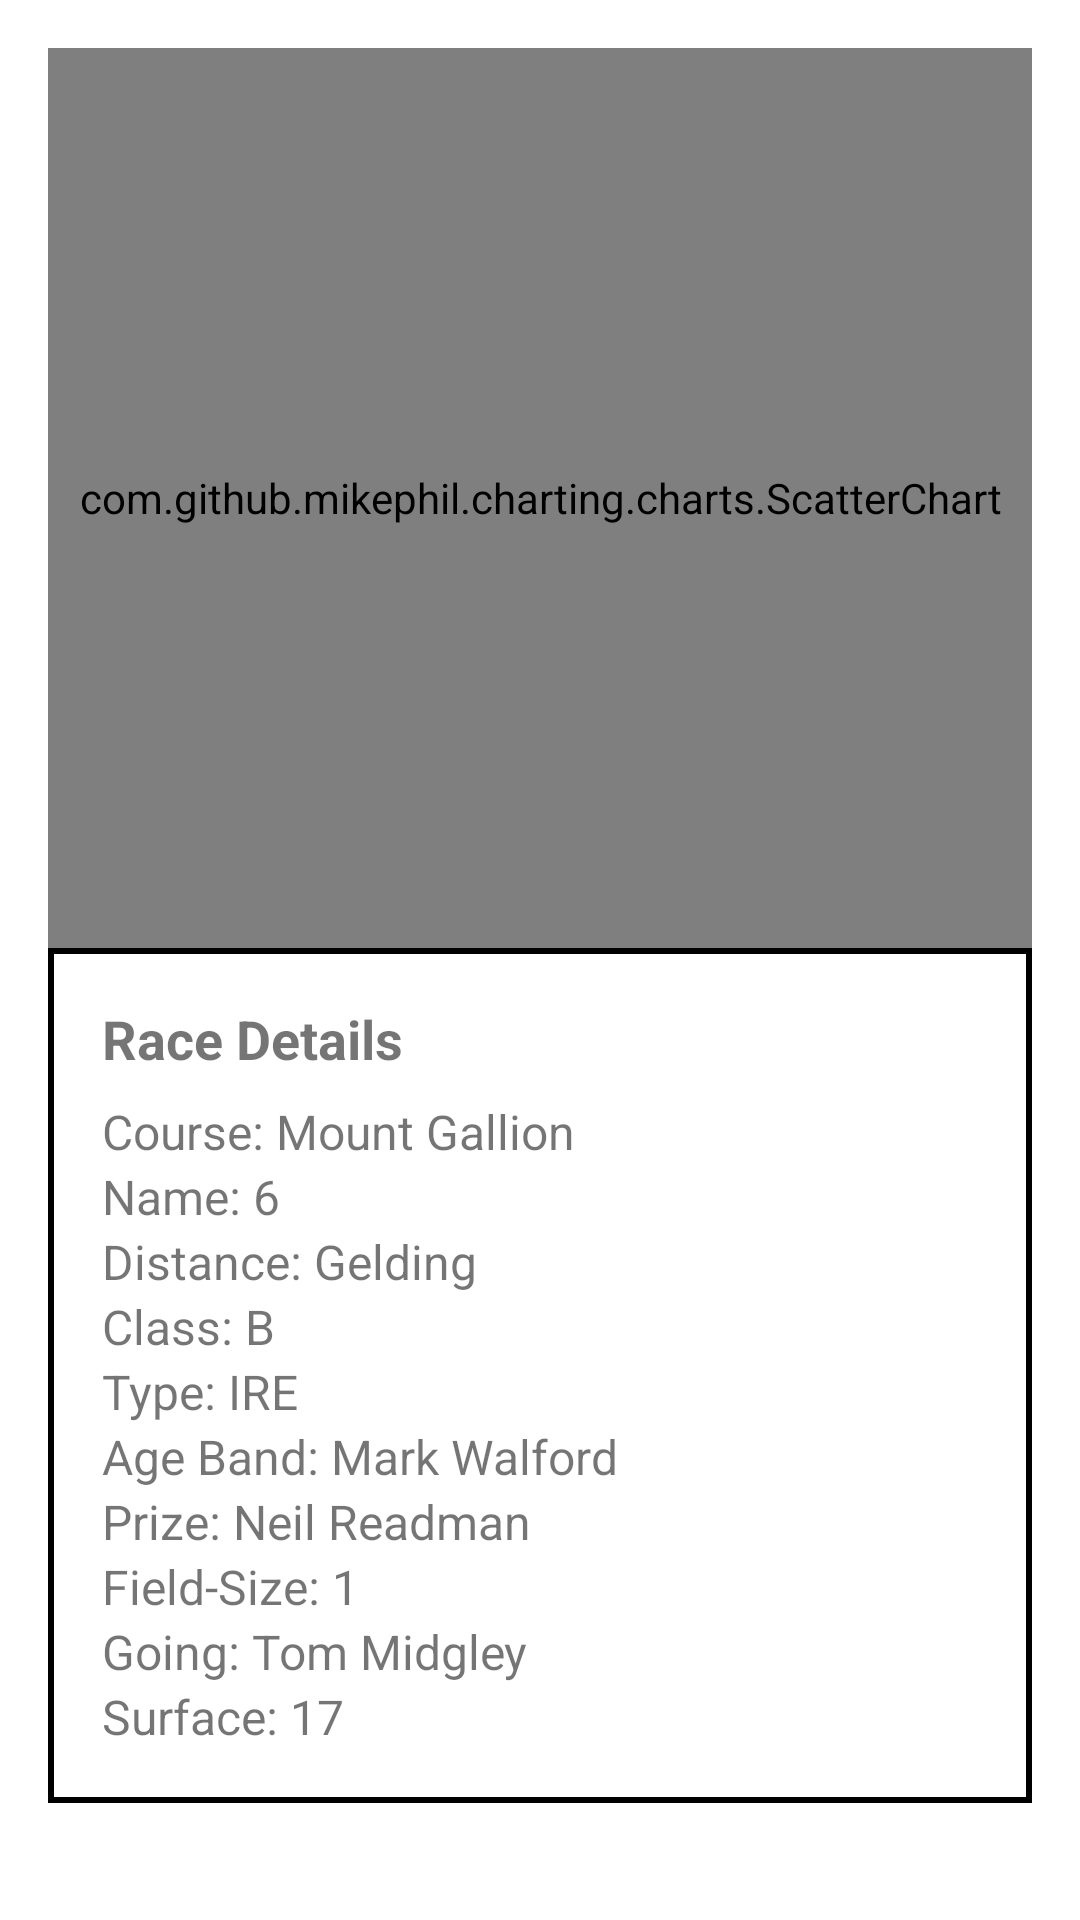

Produce the Android XML layout that renders to this screen, including the resource entries it uses.
<!-- AndroidManifest.xml: application theme AppTheme -->
<!-- res/layout/race_comparison_layout.xml -->
<?xml version="1.0" encoding="utf-8"?>
<RelativeLayout xmlns:android="http://schemas.android.com/apk/res/android"
    xmlns:app="http://schemas.android.com/apk/res-auto"
    xmlns:tools="http://schemas.android.com/tools"
    android:layout_width="match_parent"
    android:layout_height="match_parent"
    android:id="@+id/horse_details_layout">


        <LinearLayout
            android:layout_width="match_parent"
            android:layout_height="wrap_content"
            android:orientation="vertical"
            android:padding="16dp">


            <RelativeLayout
                android:id="@+id/relLay"
                android:layout_width="match_parent"
                android:layout_height="0dp"
                android:layout_weight="1">

                <com.github.mikephil.charting.charts.ScatterChart
                    android:id="@+id/scatter_chart"
                    android:layout_width="match_parent"
                    android:layout_height="300dp" />
            </RelativeLayout>


            <FrameLayout
                android:layout_width="match_parent"
                android:layout_height="wrap_content">


                <LinearLayout
                    android:layout_width="match_parent"
                    android:layout_height="wrap_content"
                    android:orientation="vertical"
                    android:background="@android:color/white"
                    android:padding="16dp">


                    <TextView
                        android:layout_width="wrap_content"
                        android:layout_height="wrap_content"
                        android:text="Horse Details"
                        android:textSize="18sp"
                        android:textStyle="bold"
                        android:layout_marginBottom="8dp"/>



                </LinearLayout>


                <LinearLayout
                    android:layout_width="match_parent"
                    android:layout_height="wrap_content"
                    android:orientation="vertical"
                    android:padding="2dp"
                    android:background="@android:color/black">


                    <LinearLayout
                        android:layout_width="match_parent"
                        android:layout_height="wrap_content"
                        android:orientation="vertical"
                        android:background="@android:color/white"
                        android:padding="16dp">


                        <TextView
                            android:layout_width="wrap_content"
                            android:layout_height="wrap_content"
                            android:text="Race Details"
                            android:textSize="18sp"
                            android:textStyle="bold"
                            android:layout_marginBottom="8dp"/>


                        <TextView
                            android:id="@+id/courseName"
                            android:layout_width="wrap_content"
                            android:layout_height="wrap_content"
                            android:text="Course: Mount Gallion"
                            android:textSize="16sp"/>

                        <TextView
                            android:id="@+id/raceName"
                            android:layout_width="wrap_content"
                            android:layout_height="wrap_content"
                            android:text="Name: 6"
                            android:textSize="16sp"/>

                        <TextView
                            android:id="@+id/distance"
                            android:layout_width="wrap_content"
                            android:layout_height="wrap_content"
                            android:text="Distance: Gelding"
                            android:textSize="16sp"/>

                        <TextView
                            android:id="@+id/raceClass"
                            android:layout_width="wrap_content"
                            android:layout_height="wrap_content"
                            android:text="Class: B"
                            android:textSize="16sp"/>

                        <TextView
                            android:id="@+id/type"
                            android:layout_width="wrap_content"
                            android:layout_height="wrap_content"
                            android:text="Type: IRE"
                            android:textSize="16sp"/>

                        <TextView
                            android:id="@+id/age"
                            android:layout_width="wrap_content"
                            android:layout_height="wrap_content"
                            android:text="Age Band: Mark Walford"
                            android:textSize="16sp"/>

                        <TextView
                            android:id="@+id/prize"
                            android:layout_width="wrap_content"
                            android:layout_height="wrap_content"
                            android:text="Prize: Neil Readman"
                            android:textSize="16sp"/>

                        <TextView
                            android:id="@+id/fieldSize"
                            android:layout_width="wrap_content"
                            android:layout_height="wrap_content"
                            android:text="Field-Size: 1"
                            android:textSize="16sp"/>

                        <TextView
                            android:id="@+id/going"
                            android:layout_width="wrap_content"
                            android:layout_height="wrap_content"
                            android:text="Going: Tom Midgley"
                            android:textSize="16sp"/>

                        <TextView
                            android:id="@+id/surface"
                            android:layout_width="wrap_content"
                            android:layout_height="wrap_content"
                            android:text="Surface: 17"
                            android:textSize="16sp"/>
                    </LinearLayout>
                </LinearLayout>
            </FrameLayout>
        </LinearLayout>

</RelativeLayout>
<!-- resources referenced by this layout -->
<resources>
  <style name="AppTheme" parent="Theme.MaterialComponents.Light.DarkActionBar">
          
          <item name="colorPrimary">@color/green</item>
          
          <item name="android:statusBarColor">@color/green</item>
      </style>
  <color name="green">#2BAF2B</color>
</resources>
